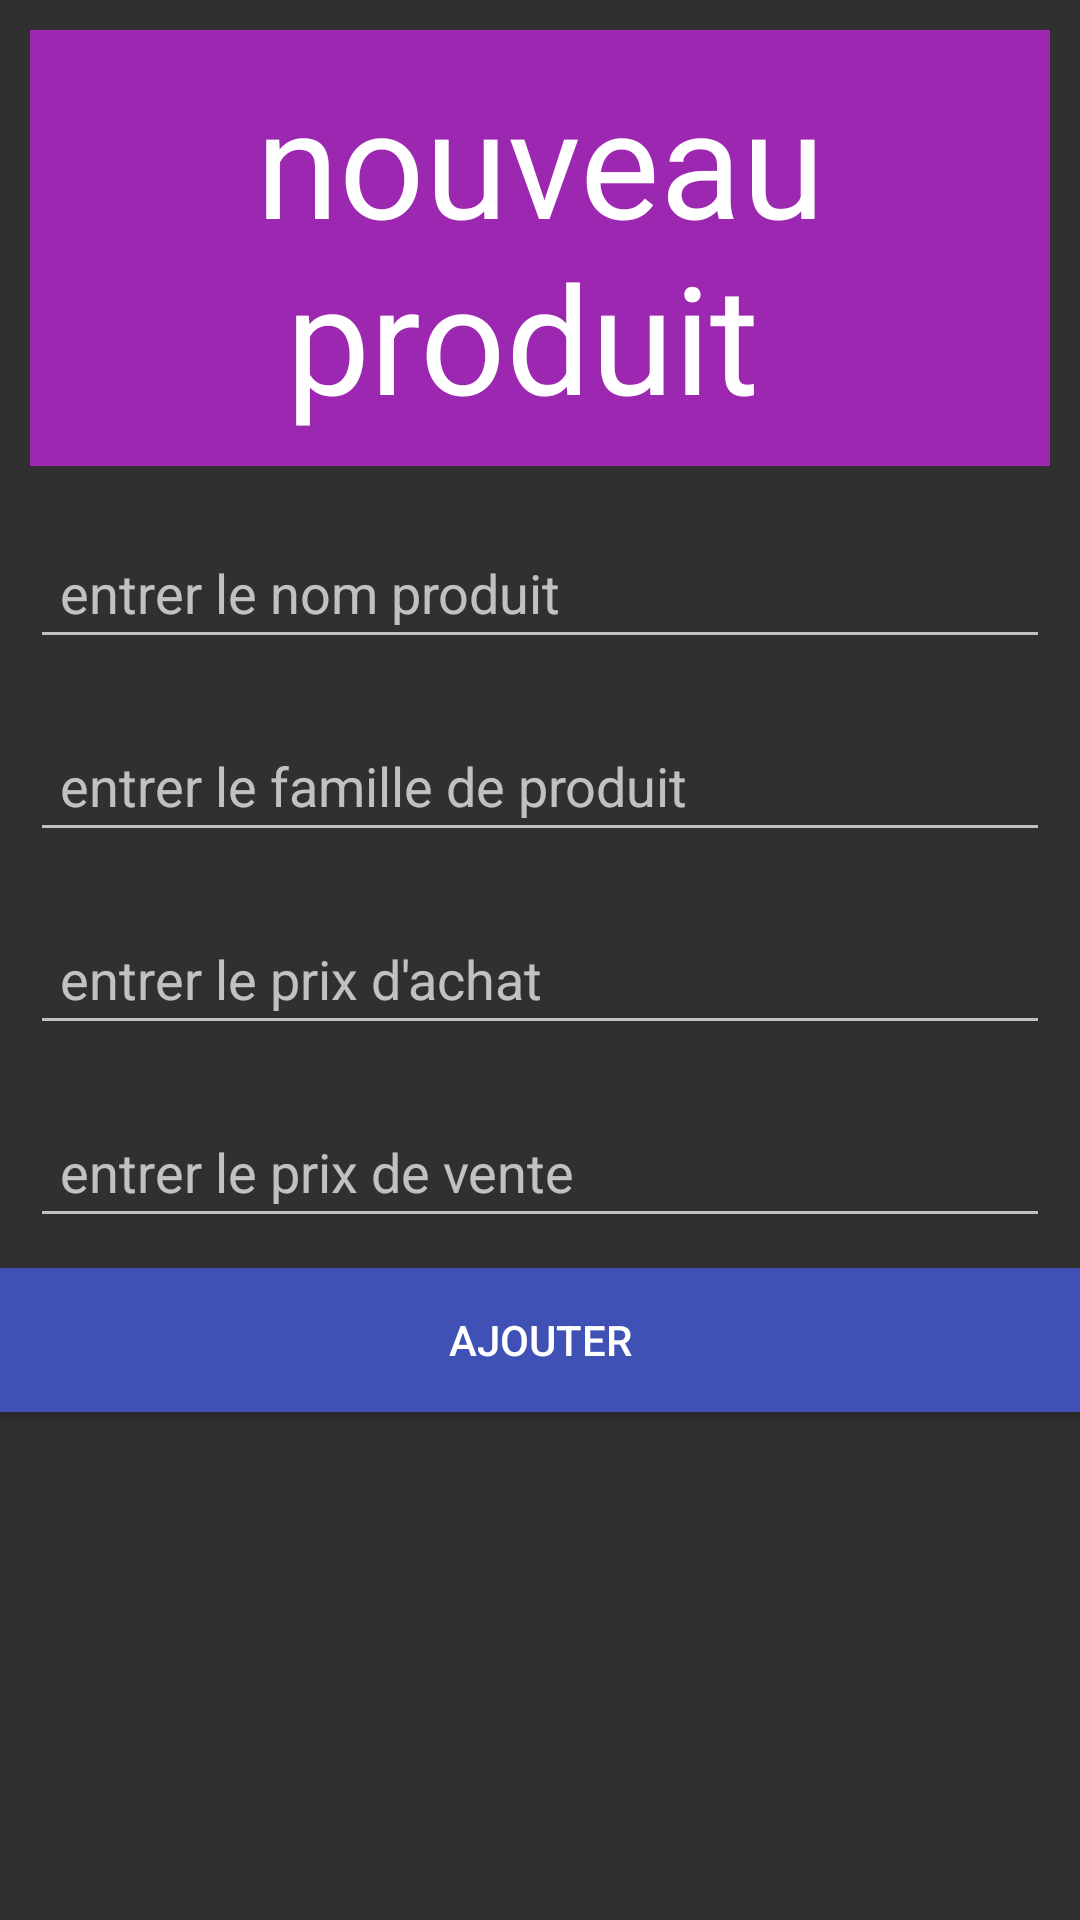

Write the Android layout XML for this screen, with the resource values it uses.
<!-- AndroidManifest.xml: application theme Theme.Sqlite -->
<!-- res/layout/activity_nouveauproduit.xml -->
<?xml version="1.0" encoding="utf-8"?>
<LinearLayout xmlns:android="http://schemas.android.com/apk/res/android"
    xmlns:app="http://schemas.android.com/apk/res-auto"
    xmlns:tools="http://schemas.android.com/tools"
    android:layout_width="match_parent"
    android:layout_height="match_parent"
    android:orientation="vertical"
    tools:context=".Nouveauproduit">
    <TextView
        android:layout_width="match_parent"
        android:layout_height="wrap_content"
        style="@style/entet"
        android:text="nouveau produit "
        />

    <EditText
        android:layout_width="match_parent"
        android:layout_height="wrap_content"

        android:padding="10dp"
        android:layout_margin="10dp"
        android:id="@+id/e1"
        android:hint="entrer le nom produit"
        />


        <EditText
            android:layout_width="match_parent"
            android:layout_height="wrap_content"

            android:layout_margin="10dp"
            android:padding="10dp"
            android:id="@+id/e2"
            android:hint="entrer le famille de produit"
            />
    <EditText
        android:layout_width="match_parent"
        android:layout_height="wrap_content"

        android:layout_margin="10dp"
        android:padding="10dp"
        android:id="@+id/e3"
        android:hint="entrer le prix d'achat"
        />
    <EditText
        android:layout_width="match_parent"
        android:layout_height="wrap_content"

        android:layout_margin="10dp"
        android:id="@+id/e4"
        android:padding="10dp"
        android:hint="entrer le prix de vente"
        />
    <Button
        android:layout_width="match_parent"
        android:layout_height="wrap_content"
        android:text="ajouter"
        android:background="#3F51B5"
        android:id="@+id/btn1"
        />


</LinearLayout>
<!-- resources referenced by this layout -->
<resources>
  <style name="entet" parent="android:Widget.TextView">
          <item name="android:layout_width">match_parent</item>
          <item name="android:layout_height">wrap_content</item>
          <item name="android:padding">10dp</item>
          <item name="android:background">#9C27B0</item>
          <item name="android:gravity">center</item>
          <item name="android:layout_margin">10dp</item>
          <item name="android:textSize">50dp</item>
          <item name="android:textColor">#fff</item>
      </style>
  <style name="Theme.Sqlite" parent="Theme.MaterialComponents.NoActionBar.Bridge">
          
          <item name="colorPrimary">@color/purple_500</item>
          <item name="colorPrimaryVariant">@color/purple_700</item>
          <item name="colorOnPrimary">@color/white</item>
          
          <item name="colorSecondary">@color/teal_200</item>
          <item name="colorSecondaryVariant">@color/teal_700</item>
          <item name="colorOnSecondary">@color/black</item>
          
          <item name="android:statusBarColor" tools:targetApi="l">?attr/colorPrimaryVariant</item>
          
      </style>
  <!-- not gathered from this repository: default colours our renderer supplied (Android Studio template values) -->
  <color name="purple_500">#FF6200EE</color>
  <color name="purple_700">#FF3700B3</color>
  <color name="teal_200">#FF03DAC5</color>
  <color name="teal_700">#FF018786</color>
  <color name="black">#FF000000</color>
  <color name="white">#FFFFFFFF</color>
</resources>
